Run: headless pygame with SDL's dummy video driver; simulated clock (each Clock.tick advances the game by its frame time, no real sleeping); random seed 0; keys injected as events and as key.get_pressed() state; mouse plan: one left click at the window centre at the start of phase 2, then a move to the lower-right quarter at the start of phase 3.
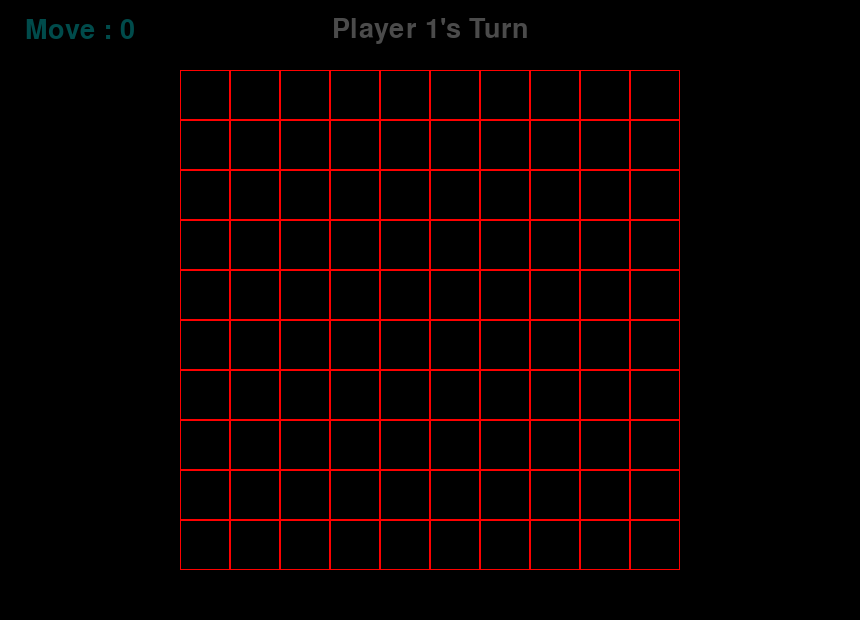
Frame 1 of 4 · flips 1–60 · no input
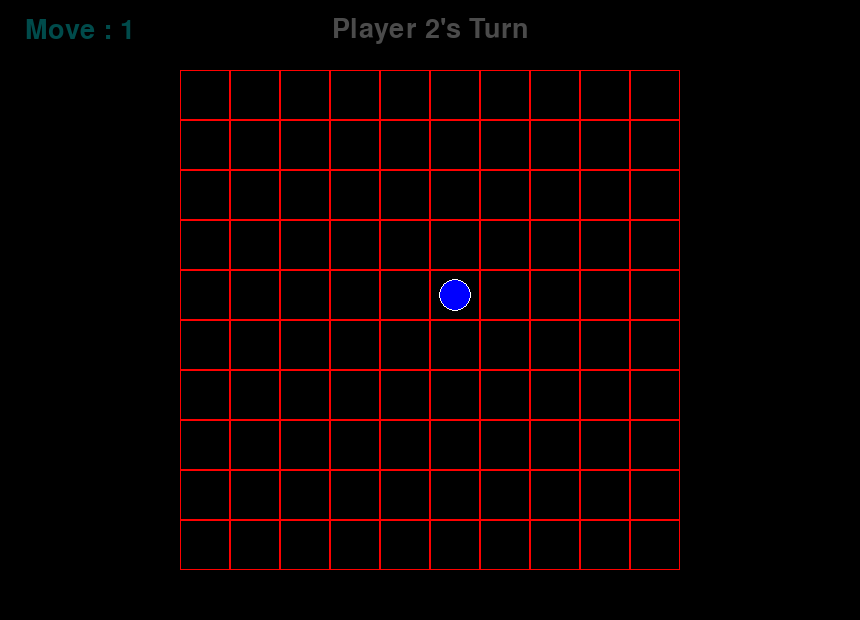
Frame 2 of 4 · flips 61–180 · clicked the window centre · tapped SPACE, RETURN · held RIGHT (→), D
Frame 3 of 4 · flips 181–300 · moved the mouse to the lower-right quarter · held DOWN (↓), S · screen unchanged from frame 2, image omitted
Frame 4 of 4 · flips 301–420 · held LEFT (←), A, UP (↑), W · screen unchanged from frame 3, image omitted

The pygame program that drew these frames:

import pygame as py
from sys import exit 
from pygame.locals import *
import time

RES = WIDTH , HEIGHT = 860, 620
HALF_WIDTH, HALF_HEIGHT = WIDTH / 2, HEIGHT / 2

class Game:
    def __init__(self):
        py.init()
        self.screen = py.display.set_mode(RES)
        py.display.set_caption("Chain-Reaction")
        self.font = py.font.SysFont('Ariel', 40)

        self.world_size = 10
        self.playing = True
        self.winner = 0
        self.move = 0
        self.box_size = 50
        # circle radius
        self.cr = 16
        # player 1 or 2
        self.player = 1
        # player color 1 or 2
        self.pc1 = 'blue'
        self.pc2 = 'yellow'

        self.world_rect = []
        self.set_world()

    def set_world(self):
        for i1 in range(self.world_size):
            for i2 in range(self.world_size):
                rect_pos = py.Rect(180 + i2*self.box_size, 70 + i1*self.box_size, self.box_size, self.box_size)
                corner = False
                side = False
                if (i1 == 0 or i1 == 9) and (i2 == 0 or i2 == 9):
                    corner = True
                if (i1 > 0 and i1 < 9) and (i2 == 0):
                    side = True
                if (i1 > 0 and i1 < 9) and (i2 == 9):
                    side = True
                if (i1 == 0) and (i2 > 0 and i2 < 9):
                    side = True
                if (i1 == 9) and (i2 > 0 and i2 < 9):
                    side = True

                self.world_rect.append({"rect" : rect_pos, "value" : 0, "corner": corner, "side": side, "color" : 'black'})

    def run(self):
        while True:
            self.check_events()
            if self.playing:
                self.check_end()
                self.draw()
            else:
                self.draw_end_screen()

            py.display.flip()

    def check_events(self):
        self.mouse = py.mouse.get_pos()

        for event in py.event.get():
            if event.type == QUIT:
                py.quit()
                exit()
            if py.key.get_pressed()[K_q]:
                py.quit()
                exit()
            elif event.type == MOUSEBUTTONDOWN:
                if event.button == 1:  # Left mouse button
                    mouse_x, mouse_y = py.mouse.get_pos()
                    # Check if the mouse click is inside any rectangle
                    for rect in self.world_rect:
                        if rect["rect"].collidepoint(mouse_x, mouse_y):
                            self.handleRect(rect)
                            break

    def handleRect(self, rect):
        if rect["color"] == 'black':
            if self.player == 1: rect["color"] = self.pc1
            else: rect["color"] = self.pc2
        
        if rect["value"] == 0:
            if self.player == 1: rect["color"] = self.pc1
            else: rect["color"] = self.pc2

        if self.player == 1 and rect["color"] == self.pc1:
            if self.addValue(rect):
                self.player = 2
                self.move += 1
        elif self.player == 2 and rect["color"] == self.pc2:
            if self.addValue(rect):
                self.player = 1
                self.move += 1

    def addValue(self, rect):
        if rect["corner"] and rect["value"] == 0:
            rect["value"] += 1
            return 1
        elif rect["side"] and rect["value"] <= 1:
            rect["value"] += 1
            return 1
        elif rect["corner"] == False and rect["side"] == False and rect["value"] <= 2:
            rect["value"] += 1
            return 1

        # blasting conditions
        if rect["corner"] and rect["value"] == 1:
            self.blast(rect)
            return 1
        elif rect["side"] and rect["value"] == 2:
            self.blast(rect)
            return 1
        elif rect["corner"] == False and rect["side"] == False and rect["value"] == 3:
            self.blast(rect)
            return 1

        return 0
        
    def blast(self,rect):
        rect["value"] = 0
        self.addto_neighbours(rect)
   
    def addto_neighbours(self, rect):
        ax, ay = rect["rect"].topleft

        for orect in self.world_rect:
            bx, by = orect["rect"].topleft
            
            if bx == ax - self.box_size and by == ay :
                self.addValue(orect)
                if self.player == 1: orect["color"] = self.pc1
                else: orect["color"] = self.pc2
            if bx == ax + self.box_size and by == ay :
                self.addValue(orect)
                if self.player == 1: orect["color"] = self.pc1
                else: orect["color"] = self.pc2
            if bx == ax and by == ay - self.box_size :
                self.addValue(orect)
                if self.player == 1: orect["color"] = self.pc1
                else: orect["color"] = self.pc2
            if bx == ax and by == ay + self.box_size :
                self.addValue(orect)
                if self.player == 1: orect["color"] = self.pc1
                else: orect["color"] = self.pc2

    def draw(self):
        self.screen.fill((0,0,0))
        self.draw_world()

        text = self.font.render(f"Player {self.player}'s Turn", True, (75,75,75))
        text_rect = text.get_rect(center=(430, 30))
        self.screen.blit(text, text_rect)

        text = self.font.render(f"Move : {self.move}", True, (0,75,75))
        text_rect = text.get_rect(center=(80, 30))
        self.screen.blit(text, text_rect)

    def draw_world(self):
        for rect in self.world_rect:
            py.draw.rect(self.screen, 'red', rect["rect"], 1)
            if rect["value"] == 1:
                py.draw.circle(self.screen, rect["color"], rect["rect"].center, self.cr)                
                py.draw.circle(self.screen, 'white', rect["rect"].center, self.cr, 1)                
            if rect["value"] == 2:
                py.draw.circle(self.screen, rect["color"], (rect["rect"].center[0] - self.cr/2, rect["rect"].center[1]), self.cr)                
                py.draw.circle(self.screen, 'white', (rect["rect"].center[0] - self.cr/2, rect["rect"].center[1]), self.cr, 1)                
                py.draw.circle(self.screen, rect["color"], (rect["rect"].center[0] + self.cr/2, rect["rect"].center[1]), self.cr)                
                py.draw.circle(self.screen, 'white', (rect["rect"].center[0] + self.cr/2, rect["rect"].center[1]), self.cr, 1)                
            if rect["value"] == 3:
                py.draw.circle(self.screen, rect["color"], (rect["rect"].center[0] - self.cr/2, rect["rect"].center[1] + self.cr/3), self.cr)                
                py.draw.circle(self.screen, 'white', (rect["rect"].center[0] - self.cr/2, rect["rect"].center[1] + self.cr/3), self.cr, 1)                
                py.draw.circle(self.screen, rect["color"], (rect["rect"].center[0] + self.cr/2, rect["rect"].center[1] + self.cr/3), self.cr)                 
                py.draw.circle(self.screen, 'white', (rect["rect"].center[0] + self.cr/2, rect["rect"].center[1] + self.cr/3), self.cr, 1)                 
                py.draw.circle(self.screen, rect["color"], (rect["rect"].center[0], rect["rect"].center[1] - self.cr/2), self.cr)                 
                py.draw.circle(self.screen, 'white', (rect["rect"].center[0], rect["rect"].center[1] - self.cr/2), self.cr, 1)                 

    def check_end(self):
        if self.move > 2:
            p1_count = 0
            p2_count = 0
            for ele in self.world_rect:
                if ele["color"] == 'blue':
                    p1_count += 1
                elif ele["color"] == 'yellow':
                    p2_count += 1

            if p1_count == 0:
                self.winner = 1
                self.playing = False
            elif p2_count == 0:
                self.winner = 2
                self.playing = False

            print(p1_count, p2_count)

    def draw_end_screen(self):
        self.screen.fill((10,10,10))

        text = self.font.render(f"Player {self.winner} Won", True, (175,175,175))
        text_rect = text.get_rect(center=(430, 290))
        self.screen.blit(text, text_rect)       

if __name__ == "__main__":
    game = Game()
    game.run()
    time.sleep(1)

    
